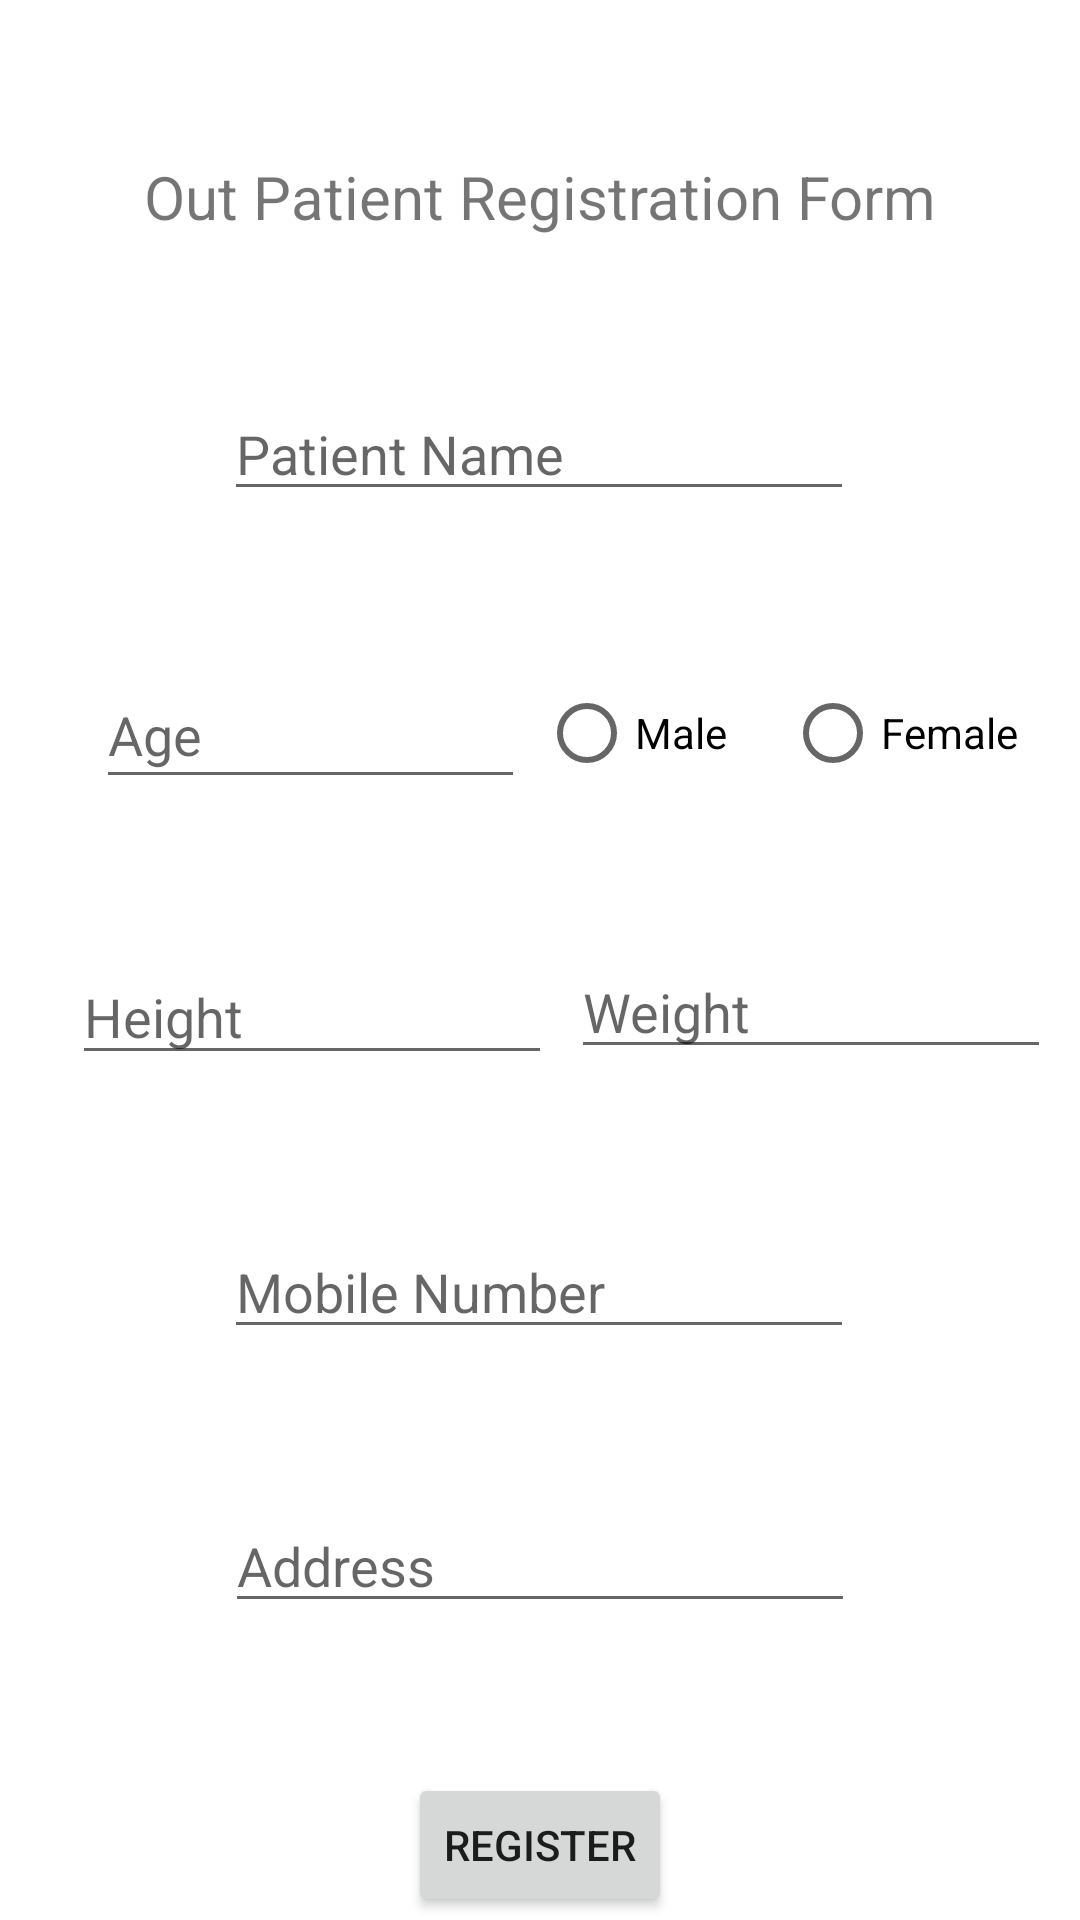

Here is an Android app screen rendered from its layout file. Give the layout XML and the strings, colors and styles it references.
<!-- AndroidManifest.xml: application theme Theme.EMR -->
<!-- res/layout/activity_patient_reg_form.xml -->
<?xml version="1.0" encoding="utf-8"?>

<androidx.constraintlayout.widget.ConstraintLayout xmlns:android="http://schemas.android.com/apk/res/android"
    xmlns:app="http://schemas.android.com/apk/res-auto"
    xmlns:tools="http://schemas.android.com/tools"
    android:layout_width="match_parent"
    android:layout_height="match_parent"
    tools:context=".patientRegForm">

    <EditText
        android:id="@+id/fPName"
        android:layout_width="wrap_content"
        android:layout_height="wrap_content"
        android:layout_marginTop="50dp"
        android:ems="10"
        android:hint="Patient Name"
        android:inputType="textPersonName"
        app:layout_constraintEnd_toEndOf="parent"
        app:layout_constraintHorizontal_bias="0.497"
        app:layout_constraintStart_toStartOf="parent"
        app:layout_constraintTop_toBottomOf="@+id/textView4" />

    <TextView
        android:id="@+id/textView4"
        android:layout_width="wrap_content"
        android:layout_height="wrap_content"
        android:layout_marginTop="52dp"
        android:text="Out Patient Registration Form"
        android:textSize="20sp"
        app:layout_constraintEnd_toEndOf="parent"
        app:layout_constraintStart_toStartOf="parent"
        app:layout_constraintTop_toTopOf="parent" />

    <EditText
        android:id="@+id/fPAdd"
        android:layout_width="wrap_content"
        android:layout_height="wrap_content"
        android:layout_marginTop="50dp"
        android:ems="10"
        android:hint="Address"
        android:inputType="textPersonName"
        app:layout_constraintEnd_toEndOf="parent"
        app:layout_constraintStart_toStartOf="parent"
        app:layout_constraintTop_toBottomOf="@+id/fPMob" />

    <EditText
        android:id="@+id/fPAge"
        android:layout_width="143dp"
        android:layout_height="46dp"
        android:layout_marginStart="32dp"
        android:layout_marginLeft="32dp"
        android:layout_marginTop="50dp"
        android:ems="10"
        android:hint="Age"
        android:inputType="number"
        app:layout_constraintStart_toStartOf="parent"
        app:layout_constraintTop_toBottomOf="@+id/fPName" />


    <RadioGroup
        android:id="@+id/genderRadio"
        android:layout_width="176dp"
        android:layout_height="52dp"
        android:layout_marginTop="48dp"
        android:orientation="horizontal"
        app:layout_constraintEnd_toEndOf="parent"
        app:layout_constraintHorizontal_bias="0.516"
        app:layout_constraintStart_toEndOf="@+id/fPAge"
        app:layout_constraintTop_toBottomOf="@+id/fPName">

        <RadioButton
            android:id="@+id/maleRadio"
            android:layout_width="82dp"
            android:layout_height="match_parent"
            android:onClick="onRadioButtonClicked"
            android:text="Male" />

        <RadioButton
            android:id="@+id/femaleRadio"
            android:layout_width="88dp"
            android:layout_height="match_parent"
            android:onClick="onRadioButtonClicked"
            android:text="Female" />
    </RadioGroup>

    <EditText
        android:id="@+id/fPWeight"
        android:layout_width="160dp"
        android:layout_height="40dp"
        android:ems="10"
        android:hint="Weight"
        android:inputType="number|numberDecimal"
        app:layout_constraintBottom_toTopOf="@+id/fPMob"
        app:layout_constraintEnd_toEndOf="parent"
        app:layout_constraintHorizontal_bias="0.618"
        app:layout_constraintStart_toEndOf="@+id/fPAge"
        app:layout_constraintTop_toBottomOf="@+id/genderRadio"
        app:layout_constraintVertical_bias="0.469" />

    <EditText
        android:id="@+id/fPHeight"
        android:layout_width="160dp"
        android:layout_height="42dp"
        android:layout_marginStart="24dp"
        android:layout_marginLeft="24dp"
        android:layout_marginTop="50dp"
        android:ems="10"
        android:hint="Height"
        android:inputType="number|numberDecimal"
        app:layout_constraintStart_toStartOf="parent"
        app:layout_constraintTop_toBottomOf="@+id/fPAge" />

    <EditText
        android:id="@+id/fPMob"
        android:layout_width="wrap_content"
        android:layout_height="wrap_content"
        android:layout_marginTop="50dp"
        android:ems="10"
        android:hint="Mobile Number"
        android:inputType="number"
        app:layout_constraintEnd_toEndOf="parent"
        app:layout_constraintHorizontal_bias="0.497"
        app:layout_constraintStart_toStartOf="parent"
        app:layout_constraintTop_toBottomOf="@+id/fPHeight" />

    <Button
        android:id="@+id/fPReg"
        android:layout_width="wrap_content"
        android:layout_height="wrap_content"
        android:layout_marginTop="50dp"
        android:text="Register"
        app:layout_constraintEnd_toEndOf="parent"
        app:layout_constraintStart_toStartOf="parent"
        app:layout_constraintTop_toBottomOf="@+id/fPAdd" />
</androidx.constraintlayout.widget.ConstraintLayout>
<!-- resources referenced by this layout -->
<resources>
  <style name="Theme.EMR" parent="Theme.MaterialComponents.DayNight.DarkActionBar">
          
          <item name="colorPrimary">@color/purple_500</item>
          <item name="colorPrimaryVariant">@color/purple_700</item>
          <item name="colorOnPrimary">@color/white</item>
          
          <item name="colorSecondary">@color/teal_200</item>
          <item name="colorSecondaryVariant">@color/teal_700</item>
          <item name="colorOnSecondary">@color/black</item>
          
          <item name="android:statusBarColor" tools:targetApi="l">?attr/colorPrimaryVariant</item>
          
      </style>
  <!-- not gathered from this repository: default colours our renderer supplied (Android Studio template values) -->
  <color name="purple_500">#FF6200EE</color>
  <color name="purple_700">#FF3700B3</color>
  <color name="teal_200">#FF03DAC5</color>
  <color name="teal_700">#FF018786</color>
  <color name="black">#FF000000</color>
  <color name="white">#FFFFFFFF</color>
</resources>
